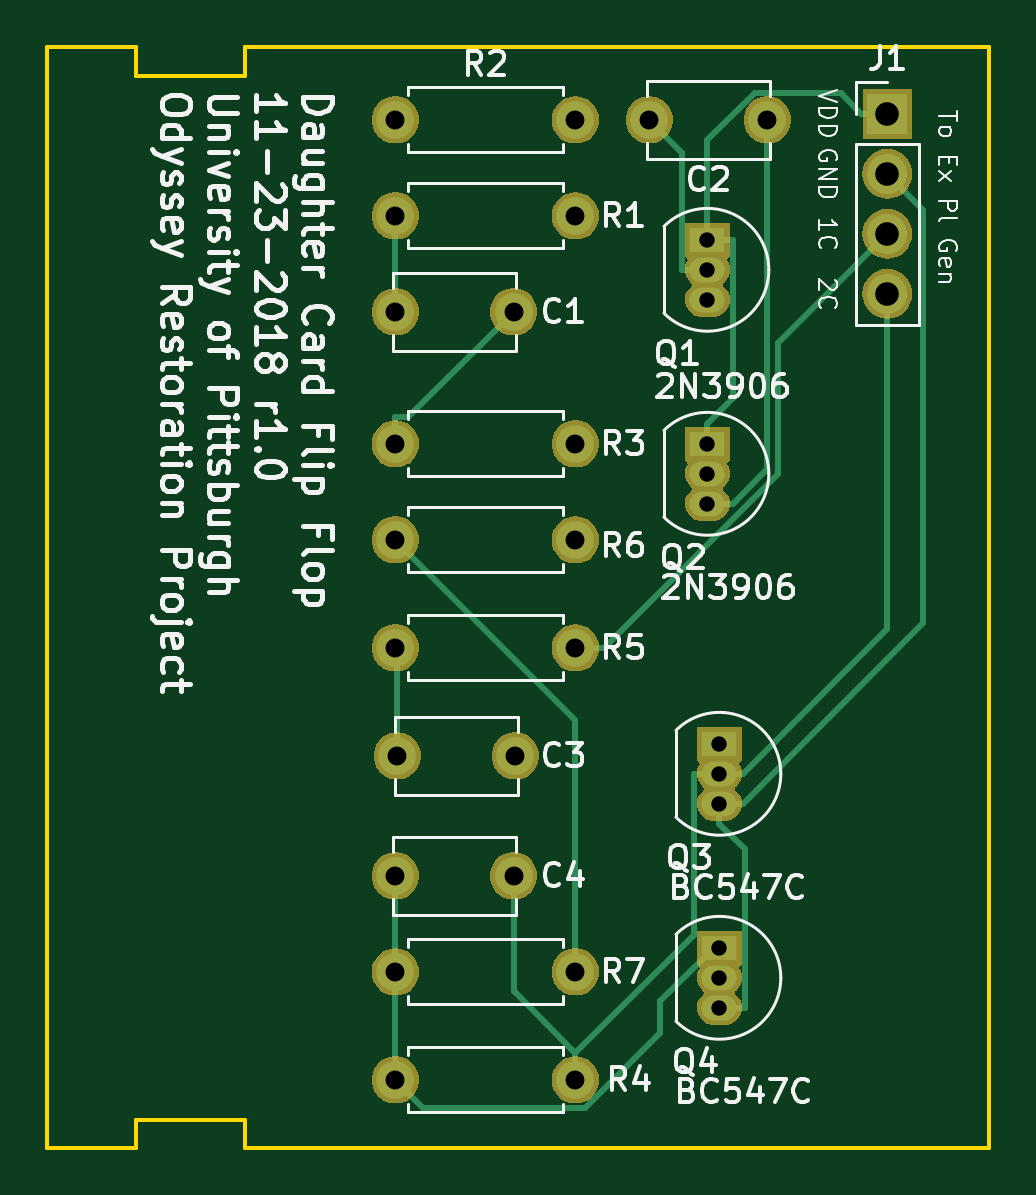
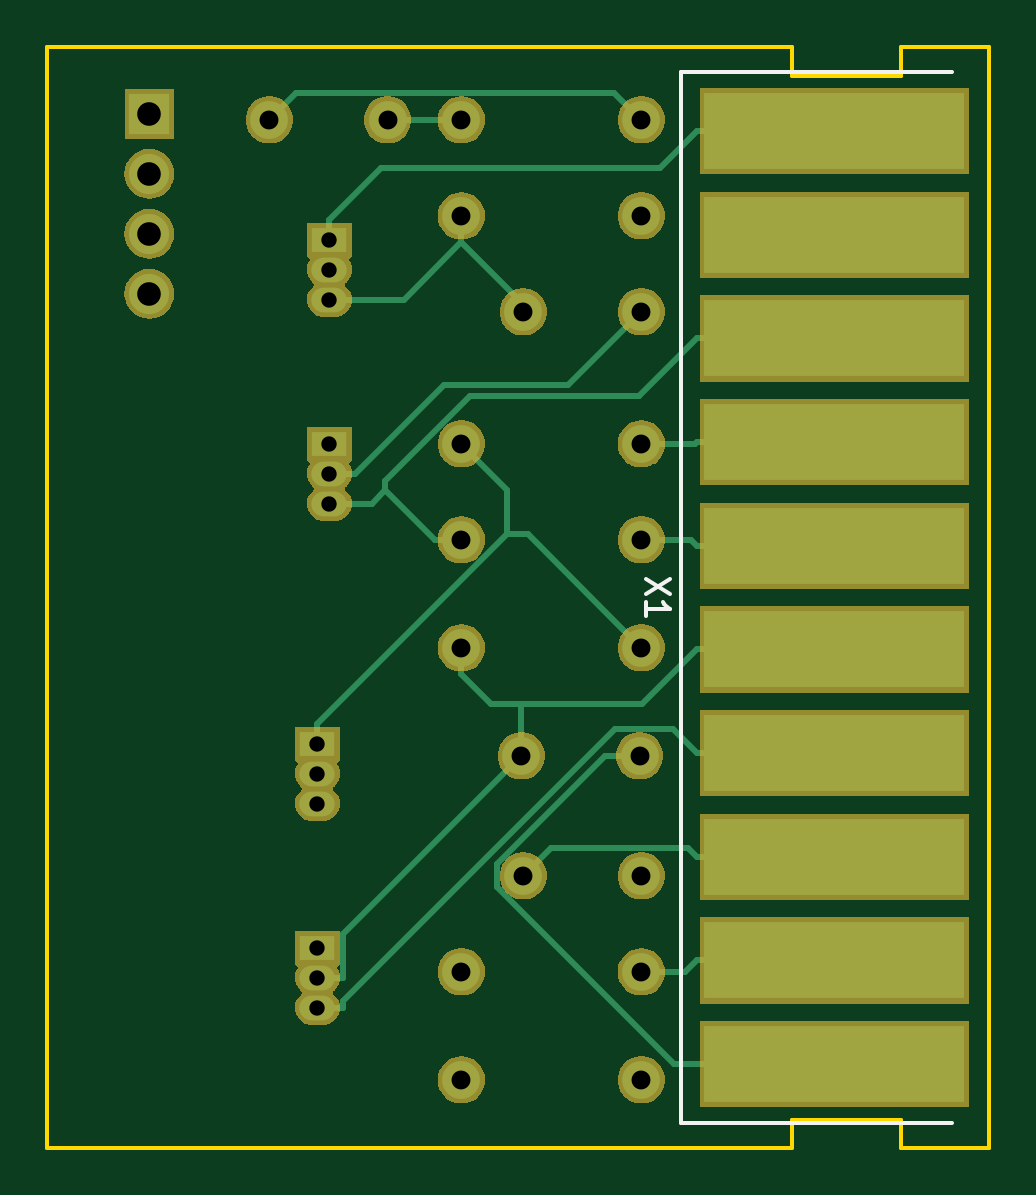
Circuit board: 9 layer files. Board 39.9 x 46.6 mm.
- bottom_copper: OdysseyDaughterCardFlipFlop-B.Cu.gbr (8278 bytes)
- bottom_mask: OdysseyDaughterCardFlipFlop-B.Mask.gbr (39590 bytes)
- bottom_silk: OdysseyDaughterCardFlipFlop-B.SilkS.gbr (1004 bytes)
- outline: OdysseyDaughterCardFlipFlop-Edge.Cuts.gbr (1114 bytes)
- top_copper: OdysseyDaughterCardFlipFlop-F.Cu.gbr (6879 bytes)
- top_mask: OdysseyDaughterCardFlipFlop-F.Mask.gbr (37956 bytes)
- top_silk: OdysseyDaughterCardFlipFlop-F.SilkS.gbr (52116 bytes)
- drill: OdysseyDaughterCardFlipFlop-NPTH.drl (138 bytes)
- drill: OdysseyDaughterCardFlipFlop-PTH.drl (620 bytes)

=== bottom_copper: OdysseyDaughterCardFlipFlop-B.Cu.gbr (8278 bytes, source omitted) ===
=== bottom_mask: OdysseyDaughterCardFlipFlop-B.Mask.gbr (39590 bytes, source omitted) ===
=== bottom_silk: OdysseyDaughterCardFlipFlop-B.SilkS.gbr ===
G04 #@! TF.GenerationSoftware,KiCad,Pcbnew,(5.0.1)-3*
G04 #@! TF.CreationDate,2018-11-23T20:27:27-05:00*
G04 #@! TF.ProjectId,OdysseyDaughterCardFlipFlop,4F647973736579446175676874657243,1.0*
G04 #@! TF.SameCoordinates,Original*
G04 #@! TF.FileFunction,Legend,Bot*
G04 #@! TF.FilePolarity,Positive*
%FSLAX46Y46*%
G04 Gerber Fmt 4.6, Leading zero omitted, Abs format (unit mm)*
G04 Created by KiCad (PCBNEW (5.0.1)-3) date 11/23/2018 8:27:27 PM*
%MOMM*%
%LPD*%
G01*
G04 APERTURE LIST*
%ADD10C,0.150000*%
G04 APERTURE END LIST*
D10*
G04 #@! TO.C,X1*
X124000000Y-78750000D02*
X135500000Y-78750000D01*
X135500000Y-78750000D02*
X135500000Y-123250000D01*
X135500000Y-123250000D02*
X124000000Y-123250000D01*
X135952380Y-100190476D02*
X136952380Y-100857142D01*
X135952380Y-100857142D02*
X136952380Y-100190476D01*
X136952380Y-101761904D02*
X136952380Y-101190476D01*
X136952380Y-101476190D02*
X135952380Y-101476190D01*
X136095238Y-101380952D01*
X136190476Y-101285714D01*
X136238095Y-101190476D01*
G04 #@! TD*
M02*

=== outline: OdysseyDaughterCardFlipFlop-Edge.Cuts.gbr ===
G04 #@! TF.GenerationSoftware,KiCad,Pcbnew,(5.0.1)-3*
G04 #@! TF.CreationDate,2018-11-23T20:27:27-05:00*
G04 #@! TF.ProjectId,OdysseyDaughterCardFlipFlop,4F647973736579446175676874657243,1.0*
G04 #@! TF.SameCoordinates,Original*
G04 #@! TF.FileFunction,Profile,NP*
%FSLAX46Y46*%
G04 Gerber Fmt 4.6, Leading zero omitted, Abs format (unit mm)*
G04 Created by KiCad (PCBNEW (5.0.1)-3) date 11/23/2018 8:27:27 PM*
%MOMM*%
%LPD*%
G01*
G04 APERTURE LIST*
%ADD10C,0.150000*%
G04 APERTURE END LIST*
D10*
X162306000Y-77700000D02*
X162306000Y-124300000D01*
X126175000Y-77700000D02*
X122425000Y-77700000D01*
X126175000Y-78900000D02*
X126175000Y-77700000D01*
X130775000Y-78900000D02*
X126175000Y-78900000D01*
X130775000Y-77700000D02*
X130775000Y-78900000D01*
X162306000Y-77700000D02*
X130775000Y-77700000D01*
X130775000Y-124300000D02*
X162306000Y-124300000D01*
X130775000Y-123100000D02*
X130775000Y-124300000D01*
X126175000Y-123100000D02*
X130775000Y-123100000D01*
X126175000Y-124300000D02*
X126175000Y-123100000D01*
X122425000Y-124300000D02*
X126175000Y-124300000D01*
X122425000Y-124300000D02*
X122425000Y-77700000D01*
M02*

=== top_copper: OdysseyDaughterCardFlipFlop-F.Cu.gbr (6879 bytes, source omitted) ===
=== top_mask: OdysseyDaughterCardFlipFlop-F.Mask.gbr (37956 bytes, source omitted) ===
=== top_silk: OdysseyDaughterCardFlipFlop-F.SilkS.gbr (52116 bytes, source omitted) ===
=== drill: OdysseyDaughterCardFlipFlop-NPTH.drl ===
M48
;DRILL file {KiCad (5.0.1)-3} date 11/23/2018 8:27:29 PM
;FORMAT={-:-/ absolute / inch / decimal}
FMAT,2
INCH,TZ
%
G90
G05
M72
T0
M30

=== drill: OdysseyDaughterCardFlipFlop-PTH.drl ===
M48
;DRILL file {KiCad (5.0.1)-3} date 11/23/2018 8:27:29 PM
;FORMAT={-:-/ absolute / inch / decimal}
FMAT,2
INCH,TZ
T1C0.0256
T2C0.0315
T3C0.0394
%
G90
G05
M72
T1
X5.94Y-4.27
X5.92Y-3.72
X5.92Y-3.38
X5.92Y-3.43
X5.92Y-3.48
X5.94Y-4.56
X5.94Y-4.61
X5.94Y-4.66
X5.94Y-4.22
X5.94Y-4.32
X5.92Y-3.77
X5.92Y-3.82
T2
X5.4Y-4.44
X5.5969Y-4.44
X5.4031Y-4.24
X5.6Y-4.24
X5.4Y-3.88
X5.7Y-3.88
X5.8231Y-3.18
X6.02Y-3.18
X5.4Y-4.06
X5.7Y-4.06
X5.4Y-3.34
X5.7Y-3.34
X5.4Y-3.5
X5.5969Y-3.5
X5.4Y-3.72
X5.7Y-3.72
X5.4Y-4.6
X5.7Y-4.6
X5.4Y-3.18
X5.7Y-3.18
X5.4Y-4.78
X5.7Y-4.78
T3
X6.22Y-3.17
X6.22Y-3.27
X6.22Y-3.37
X6.22Y-3.47
T0
M30
